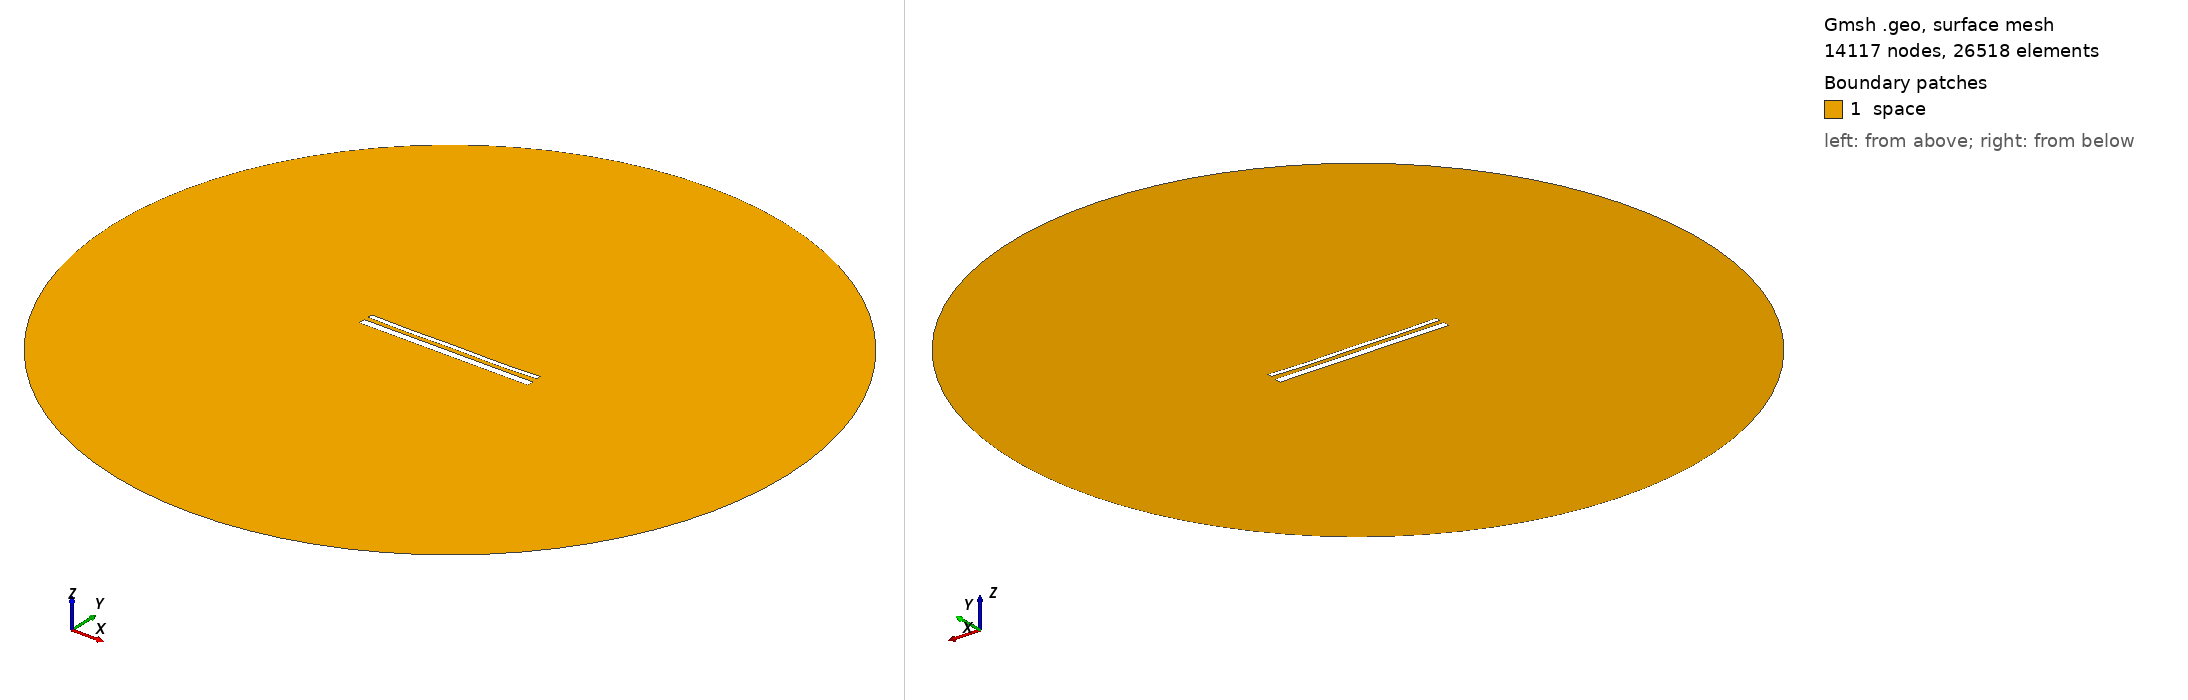

Gmsh geometry script, surface-meshed: 14117 nodes, 26518 surface elements. Boundary patches (legend numbers): 1 space. Left view from above one corner, right view from below the opposite corner. Legend entries are the model's physical surfaces. The drawing asked Gmsh for element sizes between 1% and 20% of the model's largest extent; the script's own settings can give other sizes.

=== 15261.geo (drawn) ===
//---------------------------------------
// Geometry kernel
//---------------------------------------

SetFactory("OpenCASCADE");



//---------------------------------------
// Parameters of the geometry
//---------------------------------------

// Overetch of the upper plate
overetch = 0.5;

// Distance between the plates
distance = 2.5;

// Discretization over the x axis (for the deformation)
nx = 50; 

// Length of the plate
L = 100 - overetch; 

// Number of modes
n = 4; 

// 1st mode coefficient
coeff(1) = 0.0;
beta(1) = 0.596864 * 3.1415926535 / L;

// 2nd mode coefficient
coeff(2) = -0.15;
beta(2) = 1.49418 * 3.1415926535 / L;

// 3rd mode coefficient
coeff(3) = 0.0;
beta(3) = 2.50025 * 3.1415926535 / L;

// 4th mode coefficient
coeff(4) = -0.15;
beta(4) = 3.49999 * 3.1415926535 / L;



//---------------------------------------
// Upper plate (deformed rectangle)
//---------------------------------------

// Coordiantes of the upper plate
xmin = -50;
xmax = 50 - overetch;

// Height of the upper plate
yheight = 4 - 2 * overetch;

// Indexes of the points
UpperID[] = {};
LowerID[] = {};
LeftID[] = {};
RightID[] = {};

// Point index
p = 1;

// Horizontal edges
For i In {1:nx}
    x = xmin + (i-1)*(xmax - xmin)/(nx-1);

    y_bottom = distance / 2 + overetch;
    For j In {1:n}
        C = (Cosh(beta(j)*L) + Cos(beta(j)*L)) / (Sinh(beta(j)*L) + Sin(beta(j)*L));
        y_bottom  = y_bottom + coeff(j) * (Cosh(beta(j)*(x+50)) - Cos(beta(j)*(x+50)) - C * (Sinh(beta(j)*(x+50)) - Sin(beta(j)*(x+50))));
    EndFor

    y_top = y_bottom + yheight;

    Point(p) = {x, y_top, 0, 1.0};
    UpperID[i] = p;
    p = p + 1;

    Point(p) = {x, y_bottom, 0, 1.0};
    LowerID[i] = p;
    p = p + 1;
EndFor

// Create point lists
UpperPts[] = {}; LowerPts[] = {};
For i In {1:nx}
  UpperPts[] += {UpperID[i]};
  LowerPts[] += {LowerID[i]};
EndFor

// Build splines
Spline(1) = {UpperPts[]};
Spline(2) = {LowerPts[]};
Line(3) = {LowerPts[nx-1], UpperPts[nx-1]};
Line(4) = {LowerPts[0], UpperPts[0]};

// Build the plane surface
Curve Loop(1) = {2, 3, -1, -4};
Plane Surface(1) = {1};



//---------------------------------------
// Lower plate (rectangle)
//---------------------------------------

// Vertices
Point(1001) = {-50, -1, 0, 1.0};
Point(1002) = { 50, -1, 0, 1.0};
Point(1003) = { 50,  -5, 0, 1.0};
Point(1004) = {-50,  -5, 0, 1.0};

// Edges
Line(5) = {1001, 1002};
Line(6) = {1002, 1003};
Line(7) = {1003, 1004};
Line(8) = {1004, 1001};

// Plane surface
Line Loop(2) = {5, 6, 7, 8};
Plane Surface(2) = {2}; 



//---------------------------------------
// Outer (fictious) boundary
//---------------------------------------

// Points
Point(1005) = {0, 0, 0};       // Center
Point(1006) = {200, 0, 0};     // Start point
Point(1007) = {0, 200, 0};     // 90 degrees
Point(1008) = {-200, 0, 0};    // 180 degrees
Point(1009) = {0, -200, 0};    // 270 degrees

// Circle arcs (each needs start, center, end)
Circle(9) = {1006, 1005, 1007};
Circle(10) = {1007, 1005, 1008};
Circle(11) = {1008, 1005, 1009};
Circle(12) = {1009, 1005, 1006};

// Plane surface for the entire domain
Curve Loop(3) = {9, 10, 11, 12};
Surface(3) = {3};

// Subtract the plates from the whole domain to obtain the actual domain where we want to solve the equations
BooleanDifference{ Surface{3}; Delete; }{ Surface{1}; Surface{2}; Delete; }




//---------------------------------------
// Transfinite Lines/Curves
//---------------------------------------

// Set the number of points on the boundaries
r = 7;

// Plates
Transfinite Curve {1, 2} = 50*r Using Progression 1;
Transfinite Curve {3, 4} = 2*r Using Progression 1;
Transfinite Line {5, 7} = 50*r Using Progression 1;
Transfinite Line {6, 8} = 2*r Using Progression 1;

// Outer boundary
Transfinite Line {9, 10, 11, 12} = 20 Using Progression 1;



//---------------------------------------
// Physical groups
//---------------------------------------                

// Physical curves (boundaries)
Physical Line("force_segment", 10) = {2};
Physical Line("upper_plate", 11) = {1, 3, 4};
Physical Line("lower_plate", 12) = {5, 6, 7, 8};
Physical Line("boundary", 20) = {9, 10, 11, 12};

// Physical Surfaces
Physical Surface("space", 30) = {3};



//---------------------------------------
// 6. Generate the Mesh
//---------------------------------------

// 2D mesh generation
Mesh 2;
